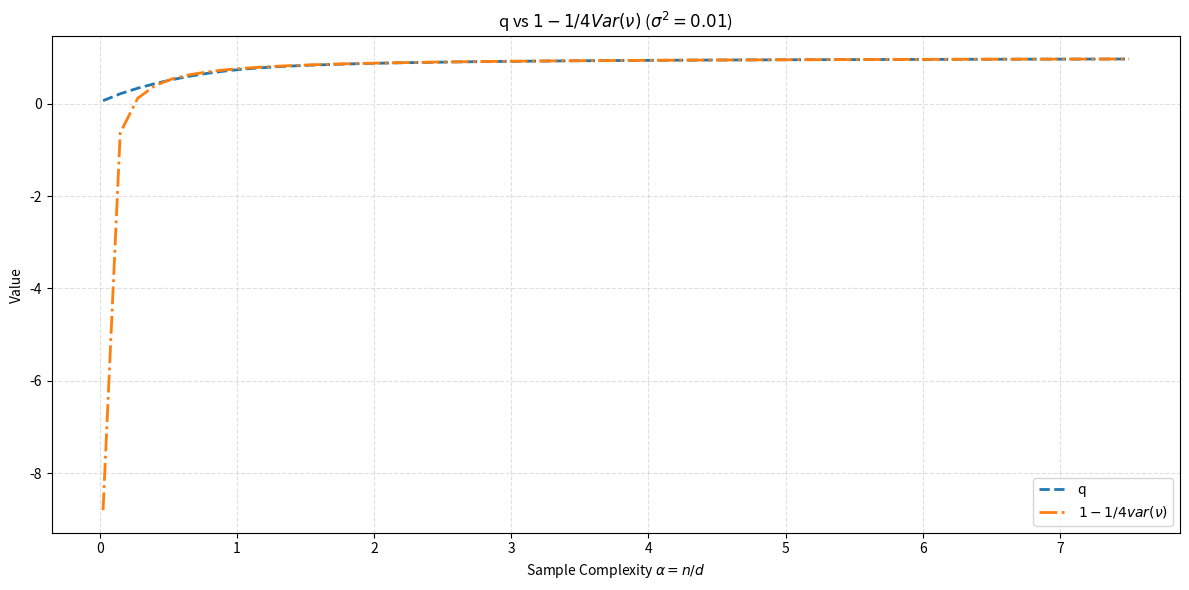

Generate this figure with matplotlib: (Note: this script raises an exception after producing the figure.)
import numpy as np
import matplotlib.pyplot as plt
import scipy.integrate as integrate

def analytical_q_factor(alpha, lam):
    """
    Computes the convergence overlap q using the theoretical Marchenko-Pastur expectation.
    """
    gamma = 1.0 / alpha
    lam_minus = (1.0 - np.sqrt(gamma))**2
    lam_plus = (1.0 + np.sqrt(gamma))**2
    
    def integrand(x):
        radicand = np.clip((lam_plus - x) * (x - lam_minus), 0, None)
        density = np.sqrt(radicand) / (2 * np.pi * gamma * x)
        return np.sqrt(x + lam) * density

    bulk_integral, _ = integrate.quad(integrand, lam_minus, lam_plus, limit=200)
    
    # Handle the topological point mass in the underparameterized regime
    point_mass = (1.0 - 1.0 / gamma) * np.sqrt(lam) if gamma > 1.0 else 0.0
        
    E_sqrt = bulk_integral + point_mass
    return (1.0 / (1.0 + lam)) * (E_sqrt**2)

# --- Configuration ---
d = 400
n_values = np.linspace(10, 3000, 60).astype(int)
alphas = n_values / d
lam = 0.01  # Fixed regularization



inf_vals = []
q_vals = []
inv_q_vals = []
variances = []
various = []

print("Running empirical matrix inversions. This may take a moment...")

for i, n in enumerate(n_values):
    # 1. Empirical Influence Function (Matrix inversion)
    X = np.random.randn(n, d)
    # Using np.dot to prevent syntax errors on older Python versions
    Sigma_n = np.dot(X.T, X) / n + lam * np.eye(d)
    
    V = np.linalg.solve(Sigma_n, X.T)
    h_vec = np.sum(X * V.T, axis=1) / n
    r = n / (n - 1)
    
    term_det = 0.5 * (np.log(1 - h_vec) + d * np.log(r))
    term_quad = 0.5 * (h_vec * (n * h_vec - 1)) / (1 - h_vec)
    
    # THE FIX: np.mean() squashes the array of size 'n' into a single scalar metric
    emp_inf = np.mean(term_det + term_quad) / d
    
    # 2. Theoretical Convergence Overlap
    q = analytical_q_factor(alphas[i], lam)

    variance = 1/alphas[i] * 1 / (1 + lam)**2  # Variance of nu in the underparameterized regime
    
    inf_vals.append(1.0 / (emp_inf+1.0))
    q_vals.append(q)
    inv_q_vals.append(q)
    variances.append(1.0-0.25 * variance)
    various.append(1.0/(variance+1.0))


# Now they are perfectly homogeneous lists of scalars
inf_vals = np.array(inf_vals)
q_vals = np.array(q_vals)
inv_q_vals = np.array(inv_q_vals)
variances = np.array(variances)
various = np.array(various)

# --- Plotting ---
fig = plt.figure(figsize=(12, 6))

color_inf = '#d62728'  # Red
color_q = '#1f77b4'    # Blue
color_inv_q = '#ff7f0e' # Orange
color_var = '#2ca02c'  # Green


# 1. Left Plot: Metrics vs Sample Complexity
#plt.plot(alphas, inf_vals, 'o-', color=color_inf, markersize=4, label=r'$1/(p+1)$')
plt.plot(alphas, q_vals, '--', color=color_q, linewidth=2, label=f'q')
plt.plot(alphas, variances, '-.', color=color_inv_q, linewidth=2, label=r'$ 1 - 1/4 var(\nu)$')
#plt.plot(alphas, various, ':', color=color_var, linewidth=2, label=r'$var(\nu)$')
#plt.yscale('log')
plt.xlabel(r'Sample Complexity $\alpha = n/d$')
plt.ylabel('Value')
plt.title(r'q vs $1 - 1/4 Var(\nu)$ ($\sigma^2=0.01$)')
plt.legend()
plt.grid(True, which="both", linestyle='--', alpha=0.4)


plt.tight_layout()
plt.savefig('/home/ceci/Thesis/Plots/variance_nu_vs_q_nonlog.png', dpi=300)
print("Plot generated successfully!")
